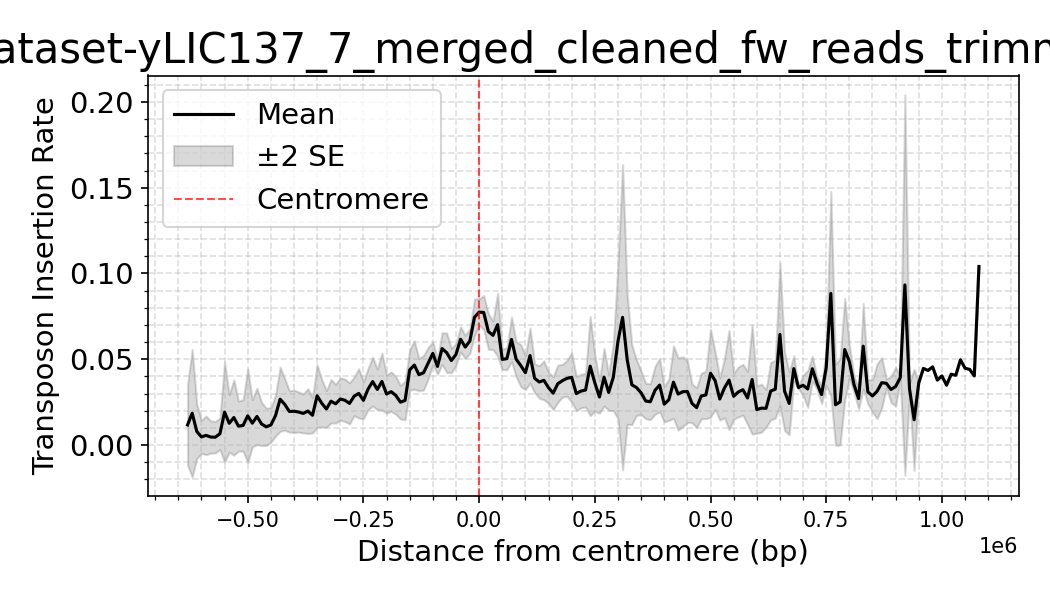

Source data for this figure (header and first rows):
dataset, Bin_Center, mean_density, sd_density, n_datasets, se_density
yLIC137_7_merged_cleaned_fw_reads_trimme…, -1100000, 0.0, , 1, 
yLIC137_7_merged_cleaned_fw_reads_trimme…, -1090000, 0.0, , 1, 
yLIC137_7_merged_cleaned_fw_reads_trimme…, -1080000, 0.0, , 1, 
yLIC137_7_merged_cleaned_fw_reads_trimme…, -1070000, 0.0, , 1, 
yLIC137_7_merged_cleaned_fw_reads_trimme…, -1060000, 0.0, , 1, 
yLIC137_7_merged_cleaned_fw_reads_trimme…, -1050000, 0.0, , 1, 
yLIC137_7_merged_cleaned_fw_reads_trimme…, -1040000, 0.0, , 1, 
yLIC137_7_merged_cleaned_fw_reads_trimme…, -1030000, 0.0, , 1, 
yLIC137_7_merged_cleaned_fw_reads_trimme…, -1020000, 0.0, , 1, 
yLIC137_7_merged_cleaned_fw_reads_trimme…, -1010000, 0.0, , 1, 
yLIC137_7_merged_cleaned_fw_reads_trimme…, -1000000, 0.0, , 1, 
yLIC137_7_merged_cleaned_fw_reads_trimme…, -990000, 0.0, , 1, 
yLIC137_7_merged_cleaned_fw_reads_trimme…, -980000, 0.0, , 1, 
yLIC137_7_merged_cleaned_fw_reads_trimme…, -970000, 0.0, , 1, 
yLIC137_7_merged_cleaned_fw_reads_trimme…, -960000, 0.0, , 1, 
yLIC137_7_merged_cleaned_fw_reads_trimme…, -950000, 0.0, , 1, 
yLIC137_7_merged_cleaned_fw_reads_trimme…, -940000, 0.0, 0.0, 2, 0.0
yLIC137_7_merged_cleaned_fw_reads_trimme…, -930000, 0.0, 0.0, 2, 0.0
yLIC137_7_merged_cleaned_fw_reads_trimme…, -920000, 0.0, 0.0, 2, 0.0
yLIC137_7_merged_cleaned_fw_reads_trimme…, -910000, 0.0, 0.0, 2, 0.0
yLIC137_7_merged_cleaned_fw_reads_trimme…, -900000, 0.0, 0.0, 2, 0.0
yLIC137_7_merged_cleaned_fw_reads_trimme…, -890000, 0.0, 0.0, 2, 0.0
yLIC137_7_merged_cleaned_fw_reads_trimme…, -880000, 0.0, 0.0, 2, 0.0
yLIC137_7_merged_cleaned_fw_reads_trimme…, -870000, 0.0, 0.0, 2, 0.0
yLIC137_7_merged_cleaned_fw_reads_trimme…, -860000, 0.0, 0.0, 2, 0.0
yLIC137_7_merged_cleaned_fw_reads_trimme…, -850000, 0.0, 0.0, 2, 0.0
yLIC137_7_merged_cleaned_fw_reads_trimme…, -840000, 0.0, 0.0, 2, 0.0
yLIC137_7_merged_cleaned_fw_reads_trimme…, -830000, 0.0, 0.0, 2, 0.0
yLIC137_7_merged_cleaned_fw_reads_trimme…, -820000, 0.0, 0.0, 2, 0.0
yLIC137_7_merged_cleaned_fw_reads_trimme…, -810000, 0.0, 0.0, 2, 0.0
yLIC137_7_merged_cleaned_fw_reads_trimme…, -800000, 0.0, 0.0, 2, 0.0
yLIC137_7_merged_cleaned_fw_reads_trimme…, -790000, 0.0, 0.0, 2, 0.0
yLIC137_7_merged_cleaned_fw_reads_trimme…, -780000, 0.0, 0.0, 3, 0.0
yLIC137_7_merged_cleaned_fw_reads_trimme…, -770000, 0.0, 0.0, 3, 0.0
yLIC137_7_merged_cleaned_fw_reads_trimme…, -760000, 0.0, 0.0, 3, 0.0
yLIC137_7_merged_cleaned_fw_reads_trimme…, -750000, 0.0, 0.0, 3, 0.0
yLIC137_7_merged_cleaned_fw_reads_trimme…, -740000, 0.0, 0.0, 3, 0.0
yLIC137_7_merged_cleaned_fw_reads_trimme…, -730000, 0.0, 0.0, 3, 0.0
yLIC137_7_merged_cleaned_fw_reads_trimme…, -720000, 0.0, 0.0, 3, 0.0
yLIC137_7_merged_cleaned_fw_reads_trimme…, -710000, 0.0, 0.0, 3, 0.0
yLIC137_7_merged_cleaned_fw_reads_trimme…, -700000, 0.0, 0.0, 3, 0.0
yLIC137_7_merged_cleaned_fw_reads_trimme…, -690000, 0.0, 0.0, 3, 0.0
yLIC137_7_merged_cleaned_fw_reads_trimme…, -680000, 0.0, 0.0, 3, 0.0
yLIC137_7_merged_cleaned_fw_reads_trimme…, -670000, 0.0, 0.0, 4, 0.0
yLIC137_7_merged_cleaned_fw_reads_trimme…, -660000, 0.0, 0.0, 4, 0.0
yLIC137_7_merged_cleaned_fw_reads_trimme…, -650000, 0.0, 0.0, 4, 0.0
yLIC137_7_merged_cleaned_fw_reads_trimme…, -640000, 0.0, 0.0, 5, 0.0
yLIC137_7_merged_cleaned_fw_reads_trimme…, -630000, 0.01176, 0.0263, 5, 0.01176
yLIC137_7_merged_cleaned_fw_reads_trimme…, -620000, 0.01858, 0.04155, 5, 0.01858
yLIC137_7_merged_cleaned_fw_reads_trimme…, -610000, 0.007917, 0.01939, 6, 0.007917
yLIC137_7_merged_cleaned_fw_reads_trimme…, -600000, 0.0048, 0.01176, 6, 0.0048
yLIC137_7_merged_cleaned_fw_reads_trimme…, -590000, 0.005643, 0.01493, 7, 0.005643
yLIC137_7_merged_cleaned_fw_reads_trimme…, -580000, 0.0047, 0.01244, 7, 0.0047
yLIC137_7_merged_cleaned_fw_reads_trimme…, -570000, 0.004588, 0.01298, 8, 0.004588
yLIC137_7_merged_cleaned_fw_reads_trimme…, -560000, 0.006638, 0.01295, 8, 0.004579
yLIC137_7_merged_cleaned_fw_reads_trimme…, -550000, 0.01924, 0.04134, 8, 0.01462
yLIC137_7_merged_cleaned_fw_reads_trimme…, -540000, 0.0127, 0.02366, 8, 0.008363
yLIC137_7_merged_cleaned_fw_reads_trimme…, -530000, 0.01606, 0.03108, 8, 0.01099
yLIC137_7_merged_cleaned_fw_reads_trimme…, -520000, 0.01106, 0.02062, 8, 0.007289
yLIC137_7_merged_cleaned_fw_reads_trimme…, -510000, 0.01144, 0.02119, 8, 0.007491
... 161 more rows
